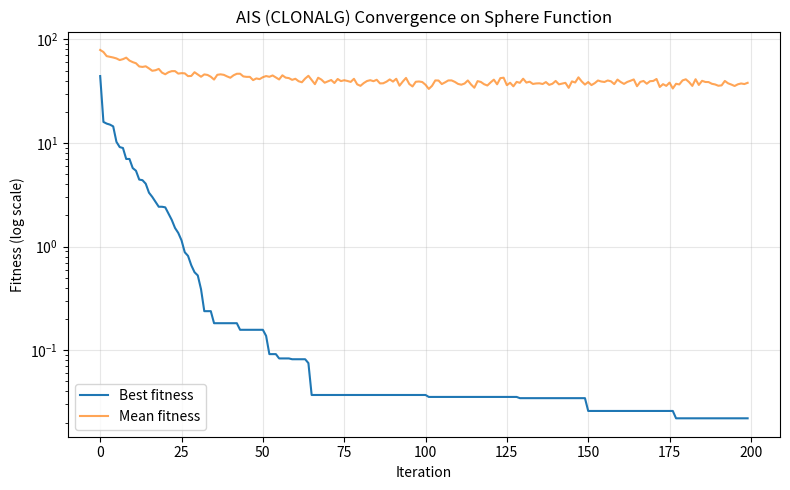

Write Python code to recreate this figure.
"""
Artificial Immune System (AIS) applied to the Sphere benchmark function,
using the Clonal Selection Algorithm formulation (CLONALG, de Castro &
Von Zuben, 2002) -- the standard AIS variant for optimization.

AIS models the immune system's response to antigens: antibodies
(candidate solutions) that recognize a threat well (good fitness) get
cloned and fine-tuned; weak antibodies are discarded and replaced.

FITNESS / "AFFINITY": affinity is just the inverse relationship to
fitness -- lower fitness = higher affinity, for a minimization problem.
We compare raw fitness values directly, same as sphere(x) everywhere
else.

PHASES (every iteration):

1. SELECTION
   Sort the whole antibody population by fitness. Select the n_select
   BEST antibodies (highest affinity) to undergo cloning -- weak
   antibodies are not cloned at all this round.

2. PROPORTIONAL CLONING
   Each of the n_select selected antibodies produces `clones_per_antibody`
   copies of itself. (In the full CLONALG formulation the number of
   clones is proportional to rank -- the very best antibody gets the
   most clones -- we use a fixed clone count per selected antibody here
   for simplicity, which is a common practical simplification.)

3. AFFINITY MATURATION (hypermutation)
   Each clone is mutated with Gaussian noise, but the mutation STRENGTH
   is INVERSELY proportional to the parent's affinity (rank):
       mutation_std = f(rank)   -- better rank (lower index) => smaller mutation
   This is the immune system's "somatic hypermutation" idea: cells that
   already bind well only need small refinements, while weaker cells
   need bigger, more exploratory jumps to have a chance of improving.

4. CLONE SELECTION
   For each parent, keep the best of its mutated clones. If that best
   clone beats the ORIGINAL parent's fitness, it replaces the parent in
   the population; otherwise the parent survives unchanged.

5. RECEPTOR EDITING (diversity introduction)
   The worst `replace_rate` fraction of the population is discarded and
   replaced with completely new random antibodies. This mimics the
   immune system continuously generating fresh antibody diversity, and
   is AIS's mechanism for escaping local optima / avoiding premature
   convergence -- functionally similar to ABC's scout bees.

Formulas/structure follow the canonical CLONALG algorithm.
"""

import numpy as np
import matplotlib.pyplot as plt


evaluation_count = 0


def evaluate(x):
    global evaluation_count
    evaluation_count += 1
    return sphere(x)


def evaluate_population(population):
    return np.array([evaluate(ind) for ind in population])


def sphere(x):
    return np.sum(x ** 2)


def run_ais(
    n_dim=10,
    pop_size=30,
    n_iterations=200,
    bounds=(-5.12, 5.12),
    n_select=10,               # number of antibodies selected for cloning each iteration
    clones_per_antibody=5,
    beta=2.0,                  # controls how steeply mutation strength grows with worse rank
    replace_rate=0.2,          # fraction of population replaced by new random antibodies each iteration
    seed=None,
    verbose=True,
):
    global evaluation_count, evaluation_history

    evaluation_count = 0
    evaluation_history = []

    rng = np.random.RandomState(seed)
    lo, hi = bounds

    population = rng.uniform(lo, hi, size=(pop_size, n_dim))
    fitness = evaluate_population(population)

    best_history = []
    mean_history = []
    best_position_history = []
    n_replace = max(1, int(replace_rate * pop_size))

    for it in range(n_iterations):
        # --- 1. Selection ---
        order = np.argsort(fitness)
        selected = order[:n_select]

        # --- 2 & 3 & 4. Cloning, hypermutation, clone selection ---
        for rank, idx in enumerate(selected):
            affinity_normalized = rank / (n_select - 1) if n_select > 1 else 0  # 0=best, 1=worst
            mutation_std = (0.01 + 0.5 * affinity_normalized) * (hi - lo)

            best_clone, best_clone_fit = population[idx].copy(), fitness[idx]
            for _ in range(clones_per_antibody):
                clone = population[idx] + rng.normal(0, mutation_std, size=n_dim)
                clone = np.clip(clone, lo, hi)
                clone_fit = evaluate(clone)
                if clone_fit < best_clone_fit:
                    best_clone, best_clone_fit = clone, clone_fit

            if best_clone_fit < fitness[idx]:
                population[idx] = best_clone
                fitness[idx] = best_clone_fit

        # --- 5. Receptor editing: replace the worst antibodies ---
        worst_idx = np.argsort(fitness)[-n_replace:]
        for idx in worst_idx:
            population[idx] = rng.uniform(lo, hi, size=n_dim)
            fitness[idx] = evaluate(population[idx])

        best_idx = np.argmin(fitness)
        best_history.append(fitness[best_idx])
        mean_history.append(np.mean(fitness))
        best_position_history.append(population[best_idx].copy())
        evaluation_history.append(evaluation_count)

        if verbose and (it % 20 == 0 or it == n_iterations - 1):
            print(f"Iter {it:4d} | Best: {best_history[-1]:.8f} | Mean: {mean_history[-1]:.6f}")

    best_idx = np.argmin(fitness)
    run_ais.evaluation_history = evaluation_history
    return population[best_idx], fitness[best_idx], best_history, mean_history, best_position_history


if __name__ == "__main__":
    best_x, best_f, best_hist, mean_hist, pos_hist = run_ais(
        n_dim=10, pop_size=30, n_iterations=200, bounds=(-5.12, 5.12), seed=42,
    )

    print("\n=== Result (AIS on Sphere) ===")
    print("Best solution x*:", np.round(best_x, 4))
    print("Best fitness f(x*):", best_f)

    plt.figure(figsize=(8, 5))
    plt.plot(best_hist, label="Best fitness")
    plt.plot(mean_hist, label="Mean fitness", alpha=0.7)
    plt.yscale("log")
    plt.xlabel("Iteration")
    plt.ylabel("Fitness (log scale)")
    plt.title("AIS (CLONALG) Convergence on Sphere Function")
    plt.legend()
    plt.grid(True, alpha=0.3)
    plt.tight_layout()
    plt.show()
